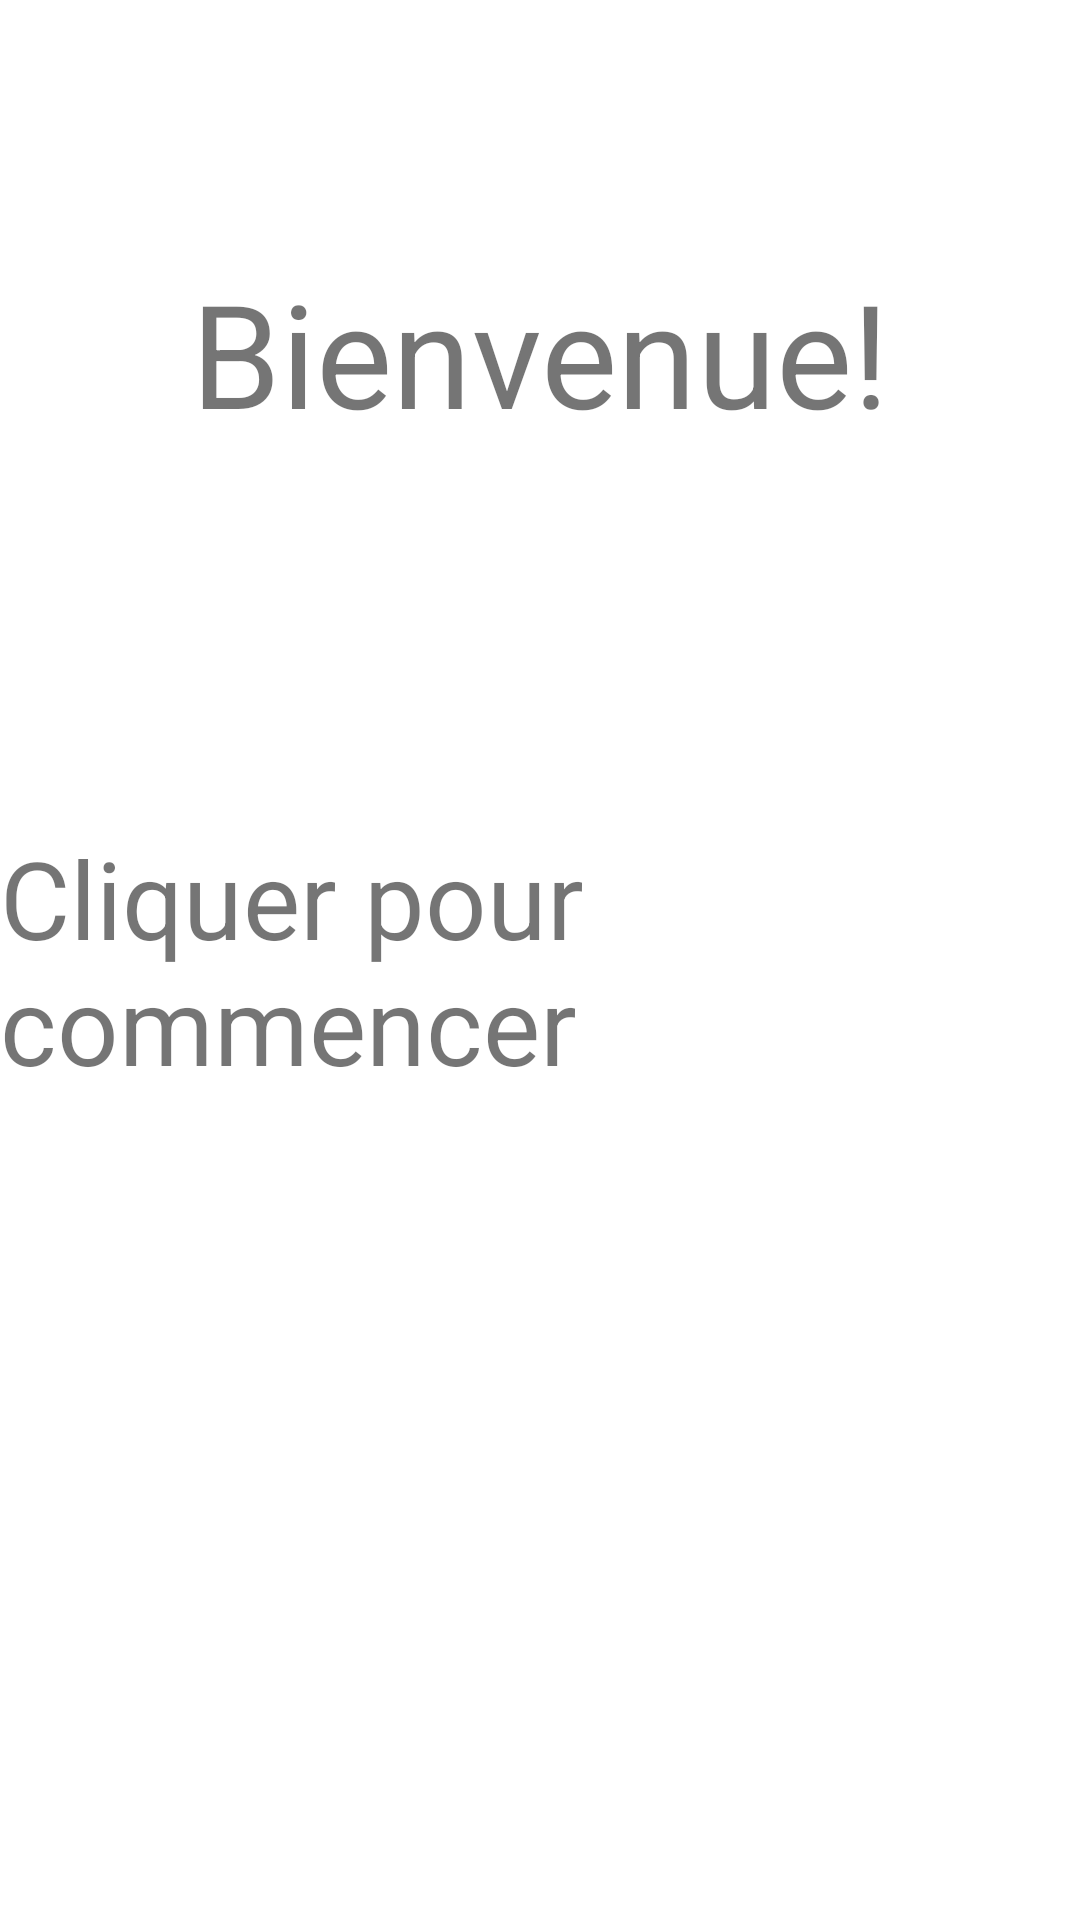

Layout XML and referenced resources for this Android screen:
<!-- AndroidManifest.xml: application theme Theme.AccesMembres -->
<!-- res/layout/activity_main.xml -->
<?xml version="1.0" encoding="utf-8"?>
<androidx.constraintlayout.widget.ConstraintLayout xmlns:android="http://schemas.android.com/apk/res/android"
    xmlns:app="http://schemas.android.com/apk/res-auto"
    xmlns:tools="http://schemas.android.com/tools"
    android:layout_width="match_parent"
    android:layout_height="match_parent"
    tools:context=".MainActivity">

    <TextView
        android:id="@+id/clicker"
        android:layout_width="wrap_content"
        android:layout_height="wrap_content"
        android:onClick="entrer"
        android:text="Cliquer pour commencer"
        android:textSize="36sp"
        app:layout_constraintBottom_toBottomOf="parent"
        app:layout_constraintEnd_toEndOf="parent"
        app:layout_constraintStart_toStartOf="parent"
        app:layout_constraintTop_toTopOf="parent" />

    <TextView
        android:id="@+id/textView2"
        android:layout_width="wrap_content"
        android:layout_height="wrap_content"
        android:text="Bienvenue!"
        android:textSize="48sp"
        app:layout_constraintBottom_toBottomOf="parent"
        app:layout_constraintEnd_toEndOf="parent"
        app:layout_constraintStart_toStartOf="parent"
        app:layout_constraintTop_toTopOf="parent"
        app:layout_constraintVertical_bias="0.148" />

</androidx.constraintlayout.widget.ConstraintLayout>
<!-- resources referenced by this layout -->
<resources>
  <style name="Theme.AccesMembres" parent="Theme.MaterialComponents.DayNight.DarkActionBar">
          
          <item name="colorPrimary">@color/purple_500</item>
          <item name="colorPrimaryVariant">@color/purple_700</item>
          <item name="colorOnPrimary">@color/white</item>
          
          <item name="colorSecondary">@color/teal_200</item>
          <item name="colorSecondaryVariant">@color/teal_700</item>
          <item name="colorOnSecondary">@color/black</item>
          
          <item name="android:statusBarColor">?attr/colorPrimaryVariant</item>
          
      </style>
  <!-- not gathered from this repository: default colours our renderer supplied (Android Studio template values) -->
  <color name="purple_500">#FF6200EE</color>
  <color name="purple_700">#FF3700B3</color>
  <color name="teal_200">#FF03DAC5</color>
  <color name="teal_700">#FF018786</color>
  <color name="black">#FF000000</color>
  <color name="white">#FFFFFFFF</color>
</resources>
